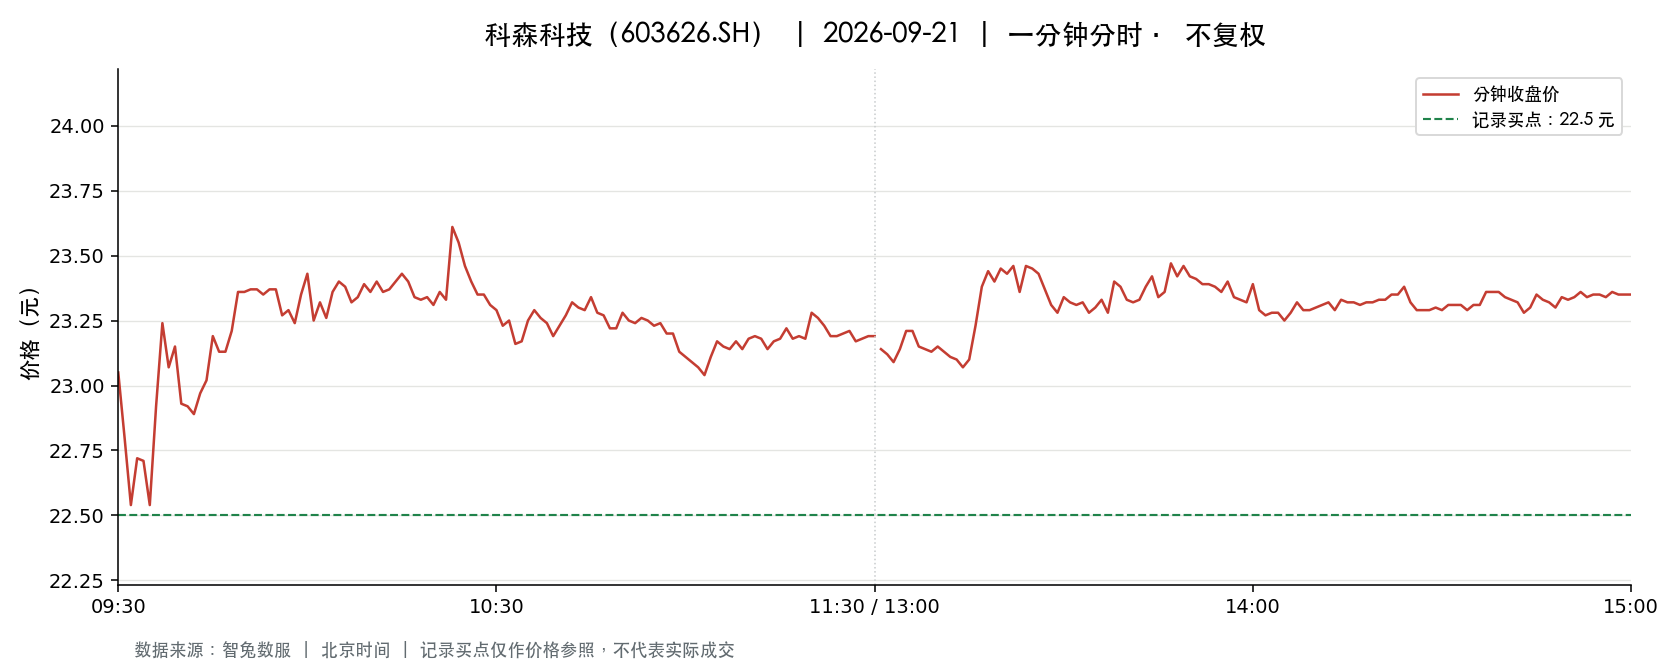

Data behind this chart, as committed beside it:
t, o, h, l, c, v, a, pc, sf
2026-09-21 09:30:00, 23.05, 23.05, 23.05, 23.05, 17957, 41390885, 23.42, 0.0
2026-09-21 09:31:00, 23.16, 23.41, 22.37, 22.8, 61724, 141758958, 23.05, 0.0
2026-09-21 09:32:00, 22.8, 22.8, 22.47, 22.54, 27480, 62108542, 22.8, 0.0
2026-09-21 09:33:00, 22.53, 22.76, 22.53, 22.72, 16718, 37841069, 22.54, 0.0
2026-09-21 09:34:00, 22.84, 22.98, 22.71, 22.71, 16665, 38112234, 22.72, 0.0
2026-09-21 09:35:00, 22.71, 22.72, 22.49, 22.54, 22394, 50525148, 22.71, 0.0
2026-09-21 09:36:00, 22.56, 22.94, 22.56, 22.92, 12331, 28142894, 22.54, 0.0
2026-09-21 09:37:00, 22.95, 23.43, 22.95, 23.24, 15800, 36585440, 22.92, 0.0
2026-09-21 09:38:00, 23.2, 23.3, 23.07, 23.07, 12664, 29415352, 23.24, 0.0
2026-09-21 09:39:00, 23.1, 23.19, 23.1, 23.15, 6860, 15880722, 23.07, 0.0
2026-09-21 09:40:00, 23.12, 23.19, 22.93, 22.93, 7102, 16404338, 23.15, 0.0
2026-09-21 09:41:00, 22.96, 23.04, 22.92, 22.92, 6333, 14542587, 22.93, 0.0
2026-09-21 09:42:00, 22.94, 22.97, 22.82, 22.89, 7013, 16052377, 22.92, 0.0
2026-09-21 09:43:00, 22.88, 23.04, 22.81, 22.97, 6625, 15146798, 22.89, 0.0
2026-09-21 09:44:00, 23.02, 23.08, 23.0, 23.02, 5212, 12003515, 22.97, 0.0
2026-09-21 09:45:00, 23.04, 23.22, 23.01, 23.19, 9389, 21687709, 23.02, 0.0
2026-09-21 09:46:00, 23.07, 23.31, 23.03, 23.13, 9187, 21342953, 23.19, 0.0
2026-09-21 09:47:00, 23.11, 23.26, 23.11, 23.13, 6846, 15876577, 23.13, 0.0
2026-09-21 09:48:00, 23.11, 23.23, 23.0, 23.21, 8137, 18789131, 23.13, 0.0
2026-09-21 09:49:00, 23.14, 23.42, 23.14, 23.36, 8175, 19055056, 23.21, 0.0
2026-09-21 09:50:00, 23.36, 23.4, 23.35, 23.36, 7062, 16500927, 23.36, 0.0
2026-09-21 09:51:00, 23.35, 23.47, 23.35, 23.37, 9442, 22092286, 23.36, 0.0
2026-09-21 09:52:00, 23.37, 23.4, 23.33, 23.37, 3656, 8547740, 23.37, 0.0
2026-09-21 09:53:00, 23.35, 23.43, 23.32, 23.35, 6008, 14031270, 23.37, 0.0
2026-09-21 09:54:00, 23.35, 23.4, 23.35, 23.37, 3679, 8594923, 23.35, 0.0
2026-09-21 09:55:00, 23.36, 23.42, 23.36, 23.37, 4295, 10046342, 23.37, 0.0
2026-09-21 09:56:00, 23.36, 23.41, 23.27, 23.27, 4769, 11133883, 23.37, 0.0
2026-09-21 09:57:00, 23.27, 23.34, 23.26, 23.29, 3071, 7152695, 23.27, 0.0
2026-09-21 09:58:00, 23.29, 23.29, 23.19, 23.24, 3551, 8247680, 23.29, 0.0
2026-09-21 09:59:00, 23.24, 23.35, 23.19, 23.35, 3709, 8621207, 23.24, 0.0
2026-09-21 10:00:00, 23.34, 23.45, 23.34, 23.43, 4334, 10133982, 23.35, 0.0
2026-09-21 10:01:00, 23.4, 23.43, 23.25, 23.25, 3899, 9107086, 23.43, 0.0
2026-09-21 10:02:00, 23.27, 23.42, 23.27, 23.32, 3126, 7294931, 23.25, 0.0
2026-09-21 10:03:00, 23.32, 23.33, 23.26, 23.26, 3107, 7241652, 23.32, 0.0
2026-09-21 10:04:00, 23.28, 23.36, 23.27, 23.36, 2529, 5889374, 23.26, 0.0
2026-09-21 10:05:00, 23.35, 23.4, 23.35, 23.4, 1109, 2591869, 23.36, 0.0
2026-09-21 10:06:00, 23.39, 23.39, 23.33, 23.38, 1990, 4650284, 23.4, 0.0
2026-09-21 10:07:00, 23.38, 23.38, 23.3, 23.32, 4144, 9669220, 23.38, 0.0
2026-09-21 10:08:00, 23.32, 23.34, 23.3, 23.34, 1397, 3257584, 23.32, 0.0
2026-09-21 10:09:00, 23.33, 23.39, 23.33, 23.39, 1408, 3289473, 23.34, 0.0
2026-09-21 10:10:00, 23.38, 23.41, 23.33, 23.36, 2234, 5222359, 23.39, 0.0
2026-09-21 10:11:00, 23.37, 23.41, 23.37, 23.4, 1992, 4660550, 23.36, 0.0
2026-09-21 10:12:00, 23.38, 23.39, 23.35, 23.36, 2220, 5187230, 23.4, 0.0
2026-09-21 10:13:00, 23.37, 23.39, 23.35, 23.37, 1636, 3823080, 23.36, 0.0
2026-09-21 10:14:00, 23.37, 23.42, 23.37, 23.4, 3225, 7543272, 23.37, 0.0
2026-09-21 10:15:00, 23.4, 23.43, 23.35, 23.43, 2400, 5612211, 23.4, 0.0
2026-09-21 10:16:00, 23.42, 23.43, 23.39, 23.4, 2274, 5323189, 23.43, 0.0
2026-09-21 10:17:00, 23.4, 23.4, 23.34, 23.34, 1379, 3223221, 23.4, 0.0
2026-09-21 10:18:00, 23.34, 23.35, 23.32, 23.33, 2174, 5073149, 23.34, 0.0
2026-09-21 10:19:00, 23.34, 23.36, 23.28, 23.34, 3370, 7858101, 23.33, 0.0
2026-09-21 10:20:00, 23.33, 23.34, 23.29, 23.31, 1507, 3513660, 23.34, 0.0
2026-09-21 10:21:00, 23.3, 23.39, 23.3, 23.36, 2584, 6034608, 23.31, 0.0
2026-09-21 10:22:00, 23.36, 23.36, 23.31, 23.33, 1671, 3898573, 23.36, 0.0
2026-09-21 10:23:00, 23.33, 23.61, 23.29, 23.61, 9411, 22070154, 23.33, 0.0
2026-09-21 10:24:00, 23.59, 23.65, 23.41, 23.55, 13498, 31755393, 23.61, 0.0
2026-09-21 10:25:00, 23.6, 23.6, 23.46, 23.46, 3984, 9379232, 23.55, 0.0
2026-09-21 10:26:00, 23.47, 23.47, 23.39, 23.4, 2155, 5049770, 23.46, 0.0
2026-09-21 10:27:00, 23.41, 23.42, 23.35, 23.35, 1735, 4058549, 23.4, 0.0
2026-09-21 10:28:00, 23.36, 23.36, 23.33, 23.35, 4309, 10056523, 23.35, 0.0
2026-09-21 10:29:00, 23.34, 23.36, 23.31, 23.31, 2219, 5176152, 23.35, 0.0
... 181 more rows
